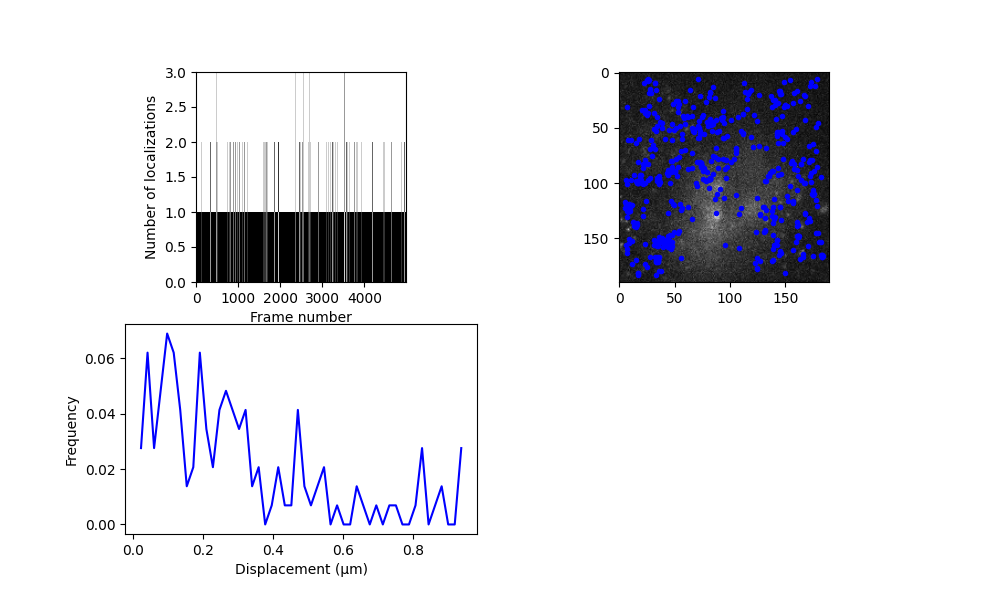

The table this chart was drawn from, first rows:
y, x, I0, bg, y_err, x_err, I0_err, bg_err, H_det, error_flag, snr, rmse, n_iter, y_detect, x_detect, frame, loc_idx, trajectory, subproblem_n_traj, subproblem_n_locs
114.7, 140, 82.48, 2.941, 0.1663, 0.1663, 9.088, 0.2315, 0.002592, 0.0, 129.2, 1.822, 10.0, 115.0, 140.0, 2, 0, 0, 0, 1
156.3, 5.776, 231.1, 2.492, 0.0641, 0.06413, 9.658, 0.2461, 7.320141557940133e-05, 0.0, 308.8, 1.94, 10.0, 156.0, 7.0, 14, 1, 1, 0, 1
31.11, 66.35, 49.67, 1.67, 0.1891, 0.1891, 6.2, 0.1576, 0.000933, 0.0, 64.19, 1.241, 10.0, 31.0, 66.0, 18, 2, 2, 0, 1
104.8, 80.76, 52.97, 3.152, 0.2541, 0.2541, 8.845, 0.2253, 0.01267, 0.0, 19.14, 1.773, 10.0, 105.0, 81.0, 30, 3, 3, 0, 1
138.8, 160.3, 54.08, 2.306, 0.2217, 0.2217, 7.84, 0.1995, 0.004518, 0.0, 26.94, 1.571, 10.0, 139.0, 160.0, 50, 4, 4, 0, 1
135.5, 160.7, 43.01, 2.913, 0.2784, 0.2784, 7.865, 0.2002, 0.01139, 0.0, 26.71, 1.576, 10.0, 135.0, 161.0, 51, 5, 4, 1, 1
133.3, 146.5, 47.68, 2.433, 0.2606, 0.2606, 8.169, 0.2079, 0.01018, 0.0, 23.98, 1.637, 10.0, 133.0, 146.0, 88, 6, 5, 0, 1
131, 140.5, 64.17, 2.194, 0.172, 0.172, 7.234, 0.184, 0.001186, 0.0, 47.24, 1.449, 10.0, 131.0, 140.0, 89, 7, 6, 0, 1
132, 131.9, 75.87, 2.104, 0.1469, 0.1469, 7.339, 0.1867, 0.0006682, 0.0, 114.2, 1.469, 10.0, 132.0, 132.0, 103, 8, 7, 0, 1
66.15, 171.5, 37.33, 2.262, 0.2751, 0.275, 6.82, 0.1735, 0.006124, 0.0, 29.42, 1.365, 10.0, 66.0, 171.0, 115, 9, 8, 0, 1
127.7, 127.2, 51.94, 2.718, 0.2243, 0.2243, 7.667, 0.1951, 0.004331, 0.0, 39.09, 1.536, 10.0, 128.0, 127.0, 124, 10, 9, 0, 1
81.91, 73.32, 67.22, 2.541, 0.1728, 0.1728, 7.701, 0.196, 0.001554, 0.0, 70.78, 1.542, 10.0, 82.0, 73.0, 125, 11, 10, 0, 1
128.6, 127.4, 64.77, 3.01, 0.2116, 0.2116, 9.022, 0.2298, 0.006593, 0.0, 31.66, 1.809, 10.0, 129.0, 127.0, 125, 12, 9, 1, 1
81.47, 73.9, 48.28, 2.656, 0.27, 0.27, 8.577, 0.2184, 0.01426, 0.0, 28.38, 1.719, 10.0, 81.0, 74.0, 126, 13, 10, 1, 1
81.35, 73.25, 53.42, 2.507, 0.2543, 0.2543, 8.943, 0.2277, 0.01328, 0.0, 23.45, 1.793, 10.0, 81.0, 73.0, 127, 14, 10, 1, 1
81.68, 73.6, 65.98, 2.447, 0.1923, 0.1923, 8.329, 0.212, 0.003267, 0.0, 50.9, 1.669, 10.0, 82.0, 74.0, 128, 15, 10, 1, 1
82.17, 74.03, 123.2, 1.536, 0.1378, 0.1378, 13.61, 0.348, 0.006207, 0.0, 231.1, 2.743, 10.0, 82.0, 74.0, 133, 16, 11, 0, 1
98.69, 15.93, 53.24, 2.213, 0.2449, 0.2449, 8.64, 0.22, 0.009947, 0.0, 68.39, 1.732, 10.0, 99.0, 16.0, 187, 17, 12, 0, 1
98.45, 15.02, 45.68, 2.408, 0.2599, 0.2599, 7.813, 0.1988, 0.008419, 0.0, 27.27, 1.565, 10.0, 98.0, 15.0, 192, 18, 13, 0, 1
123.4, 21.57, 82.53, 2.114, 0.1553, 0.1553, 8.437, 0.2148, 0.001462, 0.0, 74.17, 1.691, 10.0, 123.0, 22.0, 221, 19, 14, 0, 1
110.7, 105.8, 58.08, 3.348, 0.2893, 0.2893, 11.02, 0.2811, 0.05151, 0.0, 21.76, 2.214, 10.0, 111.0, 106.0, 224, 20, 15, 0, 1
97.08, 5.648, 86.49, 1.986, 0.1247, 0.1248, 7.098, 0.1806, 0.0003048, 0.0, 153.3, 1.423, 10.0, 97.0, 7.0, 234, 21, 16, 0, 1
97.46, 10.05, 43.51, 2.22, 0.2316, 0.2316, 6.616, 0.1683, 0.002727, 0.0, 27.42, 1.324, 10.0, 97.0, 10.0, 238, 22, 17, 0, 1
92.16, 84.86, 45.8, 2.454, 0.2576, 0.2577, 7.765, 0.1976, 0.007934, 0.0, 21.42, 1.555, 10.0, 92.0, 85.0, 240, 23, 18, 0, 1
11.85, 177.2, 130.4, 2.501, 0.1518, 0.1518, 16.22, 0.416, 0.01861, 0.0, 149.8, 3.283, 10.0, 12.0, 177.0, 267, 24, 19, 0, 1
98.47, 78.77, 48.87, 2.745, 0.2687, 0.2687, 8.642, 0.22, 0.01443, 0.0, 23.99, 1.732, 10.0, 98.0, 79.0, 279, 25, 20, 0, 1
96.82, 77.31, 69.49, 2.104, 0.1708, 0.1708, 7.783, 0.1981, 0.001548, 0.0, 48.95, 1.559, 10.0, 97.0, 77.0, 280, 26, 20, 1, 1
95.9, 75.83, 54.03, 2.387, 0.2278, 0.2278, 8.154, 0.2076, 0.005904, 0.0, 27.78, 1.634, 10.0, 96.0, 76.0, 283, 27, 21, 0, 1
163.6, 6.435, 86.53, 3.201, 0.1886, 0.1886, 11.39, 0.2906, 0.01062, 0.0, 59.09, 2.29, 10.0, 163.0, 7.0, 303, 28, 22, 0, 1
92.55, 19.55, 49.89, 2.673, 0.2401, 0.2401, 7.836, 0.1994, 0.006204, 0.0, 22.85, 1.57, 10.0, 93.0, 20.0, 307, 29, 23, 0, 1
93.74, 18.96, 51.74, 2.671, 0.2751, 0.2751, 9.346, 0.2381, 0.0217, 0.0, 38.57, 1.875, 10.0, 94.0, 19.0, 308, 30, 23, 1, 1
58.81, 71.39, 73.25, 2.393, 0.1891, 0.1891, 9.095, 0.2316, 0.00434, 0.0, 79.78, 1.824, 10.0, 59.0, 71.0, 311, 31, 25, 0, 1
59.14, 71.77, 71.51, 1.912, 0.1479, 0.1479, 6.948, 0.1767, 0.0005511, 0.0, 96.64, 1.391, 10.0, 59.0, 72.0, 312, 32, 25, 1, 1
55.37, 76.21, 81.28, 2.754, 0.1722, 0.1722, 9.243, 0.2355, 0.003186, 0.0, 54.92, 1.854, 10.0, 55.0, 76.0, 313, 33, 25, 1, 1
92.47, 18.74, 45.77, 2.609, 0.2433, 0.2433, 7.322, 0.1863, 0.004991, 0.0, 17.93, 1.466, 10.0, 93.0, 19.0, 313, 34, 24, 0, 1
50.5, 38.43, 68.43, 2.345, 0.167, 0.167, 7.502, 0.1909, 0.001219, 0.0, 40.14, 1.502, 10.0, 50.0, 38.0, 325, 35, 26, 0, 1
88.9, 50.04, 50.19, 2.266, 0.231, 0.231, 7.663, 0.195, 0.004863, 0.0, 28.01, 1.535, 10.0, 89.0, 50.0, 338, 36, 27, 0, 1
89.14, 50.62, 41.85, 2.032, 0.2154, 0.2154, 5.937, 0.1509, 0.001321, 0.0, 27.43, 1.188, 10.0, 89.0, 51.0, 341, 37, 28, 0, 1
89.21, 49.36, 13890, -160.7, 0.1692, 0.1692, 99.78, 32.39, 8556, 1.0, 1661187, 307.9, 10.0, 89.0, 50.0, 342, 38, 28, 1, 1
16.33, 161.1, 56.24, 3.019, 0.2248, 0.2248, 8.456, 0.2153, 0.00648, 0.0, 32.57, 1.695, 10.0, 16.0, 161.0, 343, 39, 29, 0, 1
90.14, 50.63, 41.52, 2.192, 0.2481, 0.2481, 6.769, 0.1722, 0.003934, 0.0, 29.2, 1.355, 10.0, 90.0, 51.0, 381, 40, 30, 0, 1
107.7, 174.9, 34.21, 3.111, 0.3209, 0.3209, 7.213, 0.1835, 0.0142, 0.0, 18.26, 1.444, 10.0, 108.0, 175.0, 387, 41, 31, 0, 1
109.8, 175.9, 23953, -267.3, 0.1695, 0.1695, 99.92, 50.87, 21343, 1.0, 5944644, 531.6, 10.0, 110.0, 176.0, 388, 42, 31, 1, 1
148.1, 161.4, 44.34, 2.671, 0.3045, 0.3045, 8.902, 0.2267, 0.02681, 0.0, 15.39, 1.785, 10.0, 148.0, 161.0, 396, 43, 32, 0, 1
148, 161, 52.64, 3.11, 0.2313, 0.2313, 8.014, 0.204, 0.005852, 0.0, 22.8, 1.606, 10.0, 148.0, 161.0, 399, 44, 33, 0, 1
148, 161.8, 62.93, 3.656, 0.2411, 0.2411, 10.72, 0.2733, 0.02221, 0.0, 39.93, 2.153, 10.0, 148.0, 162.0, 400, 45, 33, 1, 1
148.3, 161.1, 67.22, 2.479, 0.1777, 0.1777, 7.859, 0.2, 0.001883, 0.0, 111.2, 1.574, 10.0, 148.0, 161.0, 401, 46, 33, 1, 1
148.5, 161.5, 74.19, 3.144, 0.2012, 0.2012, 9.813, 0.2501, 0.007558, 0.0, 66.49, 1.969, 10.0, 148.0, 161.0, 402, 47, 33, 1, 1
148, 162.2, 51.15, 3.484, 0.2533, 0.2533, 8.486, 0.2161, 0.0106, 0.0, 25.3, 1.701, 10.0, 148.0, 162.0, 403, 48, 33, 1, 1
148.3, 161.7, 51.77, 3.064, 0.2706, 0.2706, 9.314, 0.2373, 0.02003, 0.0, 35.07, 1.868, 10.0, 148.0, 162.0, 404, 49, 33, 1, 1
148.6, 161.7, 58.39, 3.104, 0.2448, 0.2448, 9.464, 0.2411, 0.01432, 0.0, 31.97, 1.898, 10.0, 149.0, 162.0, 406, 50, 34, 0, 1
148.4, 161.4, 49.85, 3.127, 0.2628, 0.2628, 8.64, 0.22, 0.0132, 0.0, 25.15, 1.732, 10.0, 148.0, 161.0, 407, 51, 34, 1, 1
148.5, 162, 54.15, 2.747, 0.2382, 0.2382, 8.533, 0.2173, 0.008466, 0.0, 32.69, 1.71, 10.0, 149.0, 162.0, 408, 52, 34, 1, 1
148.3, 161.4, 80.26, 2.702, 0.1463, 0.1463, 7.729, 0.1967, 0.0008093, 0.0, 79.33, 1.548, 10.0, 148.0, 161.0, 409, 53, 34, 1, 1
55.94, 72.94, 94.93, 2.518, 0.1249, 0.1249, 7.811, 0.1988, 0.0004487, 0.0, 209.3, 1.565, 10.0, 56.0, 73.0, 430, 54, 35, 0, 1
80.46, 82.91, 143.6, 3.176, 0.1331, 0.1331, 12.58, 0.3214, 0.003936, 0.0, 205.8, 2.532, 10.0, 80.0, 83.0, 455, 55, 36, 0, 1
15.79, 33.19, 54.05, 2.805, 0.2038, 0.2038, 7.264, 0.1848, 0.002379, 0.0, 46.29, 1.454, 10.0, 16.0, 33.0, 487, 56, 38, 0, 1
32.75, 115.5, 71.58, 3.64, 0.2039, 0.2039, 9.63, 0.2454, 0.007392, 0.0, 36, 1.932, 10.0, 33.0, 116.0, 487, 57, 37, 0, 1
18.53, 28.87, 43.41, 2.332, 0.2438, 0.2438, 6.959, 0.177, 0.004102, 0.0, 24.32, 1.393, 10.0, 18.0, 29.0, 488, 58, 38, 1, 1
23.63, 35.97, 89.63, 2.824, 0.1427, 0.1427, 8.394, 0.2137, 0.001021, 0.0, 73.14, 1.682, 10.0, 24.0, 36.0, 489, 59, 39, 0, 1
... 480 more rows
